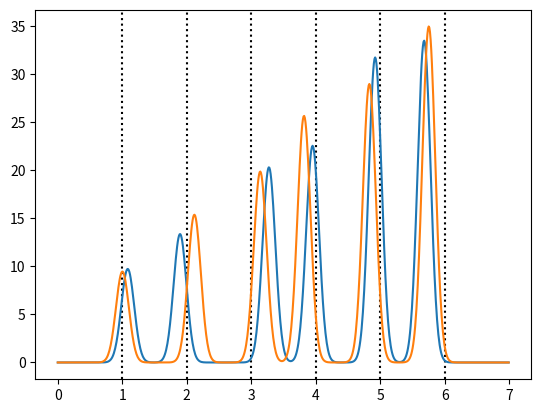

The script that saved this image:
#!/usr/bin/env python

import numpy as np
import matplotlib.pyplot as plt
from collections import namedtuple

class Compound(namedtuple("Compound", ["abundance", "peaks"])):
  pass

class Constant(namedtuple("Constant", ["value"])):
  def sample(self):
    return self.value

class LogNormalDistrib(namedtuple("LogNormalDistrib", ["mean", "sigma"])):
  def sample(self):
    return np.random.lognormal(self.mean, self.sigma)

class PeakDistrib(namedtuple("PeakDistrib", [
    "mean_location", "sigma_location",
    "mean_height", "sigma_height",
    "mean_width", "sigma_width"])):
  def sample(self, abundance):
    loc = np.random.lognormal(self.mean_location, self.sigma_location)
    width = np.random.lognormal(self.mean_width, self.sigma_width)
    height = np.random.lognormal(self.mean_height, self.sigma_height)
    return Peak(loc, width, abundance * height)

class Peak(namedtuple("Peak", ["mean", "sigma", "height"])):
  def density(self, x):
    var = self.sigma ** 2
    unscaled = np.exp(-0.5 * (x - self.mean) ** 2 / float(var))
    return self.height * unscaled

mwidth = np.log(0.1)
sigloc = 5e-2
sigheight = 5e-2
sigwidth = 1e-6

compoundPeaks = [
  Compound(abundance = Constant(1.0), peaks = [
    PeakDistrib(np.log(1), sigloc, np.log(10), sigheight, mwidth, sigwidth),
    PeakDistrib(np.log(2), sigloc, np.log(15), sigheight, mwidth, sigwidth),
  ]),
  Compound(abundance = Constant(1.0), peaks = [
    PeakDistrib(np.log(3), sigloc, np.log(20), sigheight, mwidth, sigwidth),
    PeakDistrib(np.log(4), sigloc, np.log(25), sigheight, mwidth, sigwidth),
  ]),
  Compound(abundance = Constant(1.0), peaks = [
    PeakDistrib(np.log(5), sigloc, np.log(30), sigheight, mwidth, sigwidth),
    PeakDistrib(np.log(6), sigloc, np.log(35), sigheight, mwidth, sigwidth),
  ]),
]

np.random.seed(1)
numSamples = 2
xsample = np.arange(0, 7, 0.01)

plt.figure()

ax = plt.gca()

for compound in compoundPeaks:
  for peak in compound.peaks:
    ax.axvline(x=np.exp(peak.mean_location), linestyle=':', color='k')

for sampleIndex in range(numSamples):
  gaussians = []

  for compound in compoundPeaks:
    abundance = compound.abundance.sample()
    for peak in compound.peaks:
      gaussians.append(peak.sample(abundance))

  print("SAMPLE")
  for g in gaussians:
    print(g)

  sample = np.zeros(len(xsample))
  for g in gaussians:
    sample += [g.density(x) for x in xsample]

  ax.plot(xsample, sample)

plt.show()
